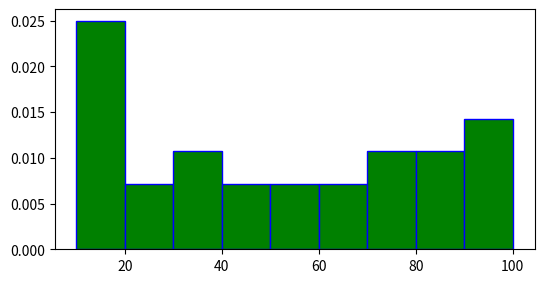

Reproduce this figure in Python.
import matplotlib.pyplot as plt
import pandas as pd
import numpy as np

arr = np.array(
    [10, 13, 60, 3, 65, 12, 14, 14, 17, 34, 25, 22, 36, 44, 35, 78, 54, 86, 90, 71, 90, 99, 12, 45, 56, 77, 84, 84,
     100])
fig = plt.figure(figsize=(6, 4), dpi=300)
axes = fig.add_axes([0, 0, 0.8, 0.6])
axes.hist(arr, bins=[10, 20, 30, 40, 50, 60, 70, 80, 90, 100], color='green',
          edgecolor='blue', stacked=True, density=True)
plt.show()
